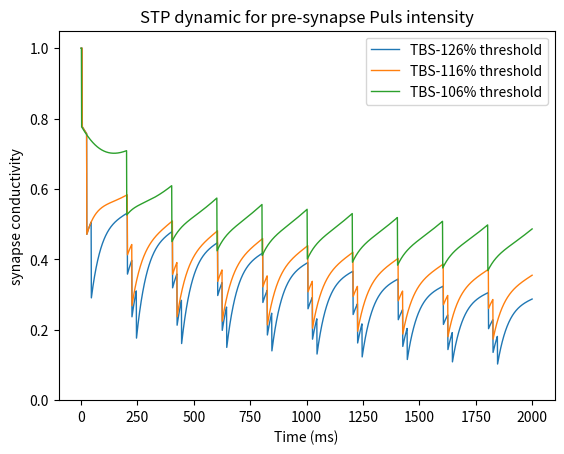

The script that saved this image:
# -*- coding: utf-8 -*-
"""
Created on Sat Jun  4 16:52:46 2022

[redacted]
"""
###############################################################################
import math
import matplotlib.pyplot as plt
Data=[]
Stim_Times_iTBS=[]
Stim_Times_cTBS=[]
Stim_Times_50Hz=[]
Time = range (1,2000,1)
###############################################################################
COUNT=0
start_time=2
for sss in range (0,10000,10000):
    for ss in range(0,40000,200):
        for s in range(0,10,20):
            delay=start_time+s+ss+sss
            Stim_Times_cTBS.append(delay)

###############################################################################
for tau_D1 in [380]:
    f = 0.917 ; tau_F = 94 ;  d1 = 0.416  ; d2 = 0.975 ; tau_D2 = 9200 
    F0 = 1; D01 = 1; D02 = 1; t=0; tsyn = t ; variable  =[]
    for t in Time:
        F  = 1 + (F0-1) * math.exp(-(t - tsyn)/tau_F)
        D1 = 1 - (1-D01)* math.exp(-(t - tsyn)/tau_D1)
        D2 = 1 - (1-D02)* math.exp(-(t - tsyn)/tau_D2) 
        if t in Stim_Times_cTBS :
            tsyn=t
            F0=F
            D01=D1
            D02=D2
            F0=F0+f
            D01=D01*d1
            D02=D02*d2
        A=F*D1*D2
        variable.append(A)
    Data.append(variable)
# #############################################################################
###############################################################################
COUNT=0
start_time=5
for sss in range (0,200000,10000):
    for ss in range(0,2000,200):
        for s in range(0,30,20):
            delay=start_time+s+ss+sss
            Stim_Times_iTBS.append(delay)

###############################################################################
for tau_D1 in [380]:
    f = 0.917 ; tau_F = 94 ;  d1 = 0.416  ; d2 = 0.975 ; tau_D2 = 9200 
    F0 = 1; D01 = 1; D02 = 1; t=0; tsyn = t ; variable  =[]
    for t in Time:
        F  = 1 + (F0-1) * math.exp(-(t - tsyn)/tau_F)
        D1 = 1 - (1-D01)* math.exp(-(t - tsyn)/tau_D1)
        D2 = 1 - (1-D02)* math.exp(-(t - tsyn)/tau_D2) 
        if t in Stim_Times_iTBS :
            tsyn=t
            F0=F
            D01=D1
            D02=D2
            F0=F0+f
            D01=D01*d1
            D02=D02*d2
        A=F*D1*D2
        variable.append(A)
    Data.append(variable)
# #############################################################################
COUNT=0
start_time=5
for sss in range (0,200000,10000):
    for ss in range(0,2000,200):
        for s in range(0,50,20):
            delay=start_time+s+ss+sss
            Stim_Times_iTBS.append(delay)

###############################################################################
for tau_D1 in [380]:
    f = 0.917 ; tau_F = 94 ;  d1 = 0.416  ; d2 = 0.975 ; tau_D2 = 9200 
    F0 = 1; D01 = 1; D02 = 1; t=0; tsyn = t ; variable  =[]
    for t in Time:
        F  = 1 + (F0-1) * math.exp(-(t - tsyn)/tau_F)
        D1 = 1 - (1-D01)* math.exp(-(t - tsyn)/tau_D1)
        D2 = 1 - (1-D02)* math.exp(-(t - tsyn)/tau_D2) 
        if t in Stim_Times_iTBS :
            tsyn=t
            F0=F
            D01=D1
            D02=D2
            F0=F0+f
            D01=D01*d1
            D02=D02*d2
        A=F*D1*D2
        variable.append(A)
    Data.append(variable)
###############################################################################
Stim_Times_50Hz= range (6,40000,20)
for tau_D1 in [380]:
   f = 0.917 ; tau_F = 94 ;  d1 = 0.416  ; d2 = 0.975 ; tau_D2 = 9200 
   F0 = 1; D01 = 1; D02 = 1; t=0; tsyn = t ; variable  =[]
   for t in Time:
        F  = 1 + (F0-1) * math.exp(-(t - tsyn)/tau_F)
        D1 = 1 - (1-D01)* math.exp(-(t - tsyn)/tau_D1)
        D2 = 1 - (1-D02)* math.exp(-(t - tsyn)/tau_D2) 
        if t in Stim_Times_50Hz :
            tsyn=t
            F0=F
            D01=D1
            D02=D2
            F0=F0+f
            D01=D01*d1
            D02=D02*d2
        A=F*D1*D2
        variable.append(A)
   Data.append(variable)
###############################################################################

plt.figure()   
plt.rcParams['font.size'] = '10'
# plt.plot(Time, Data[3], label = "50 Hz", linewidth=1) #,color='red')
plt.plot(Time, Data[2], label = "TBS-126% threshold", linewidth=1) #, color='blue')
plt.plot(Time, Data[1], label = "TBS-116% threshold", linewidth=1) #, color='red')
plt.plot(Time, Data[0], label = "TBS-106% threshold", linewidth=1) #, color='green')


plt.ylim([0, 1.05])
plt.legend()
plt.legend(loc='upper right')
plt.xlabel('Time (ms)')
plt.ylabel('synapse conductivity')
plt.title('STP dynamic for pre-synapse Puls intensity')
plt.savefig('STP dynamic for pre-synapse Puls intensity.png',dpi=300)